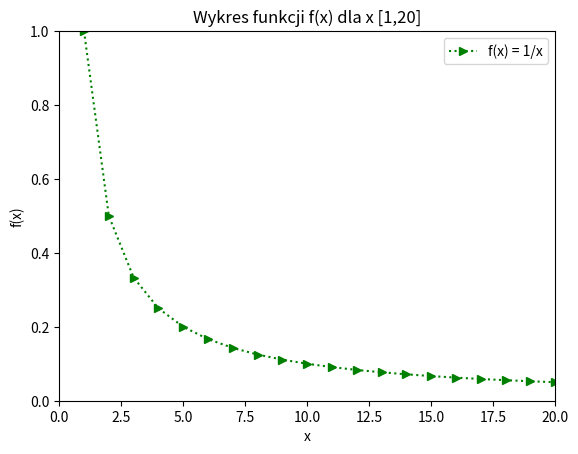

Here is the Python script that generated this plot:
import numpy as np
import pandas as pd
import matplotlib.pyplot as plt
x = np.arange(0,21,1)
y = 1/x
plt.plot(x, y,'g>:', label = 'f(x) = 1/x')
plt.xlabel('x')
plt.axis([0,20,0,1])
plt.ylabel('f(x)')
plt.legend()
plt.title("Wykres funkcji f(x) dla x [1,20]")
plt.show()